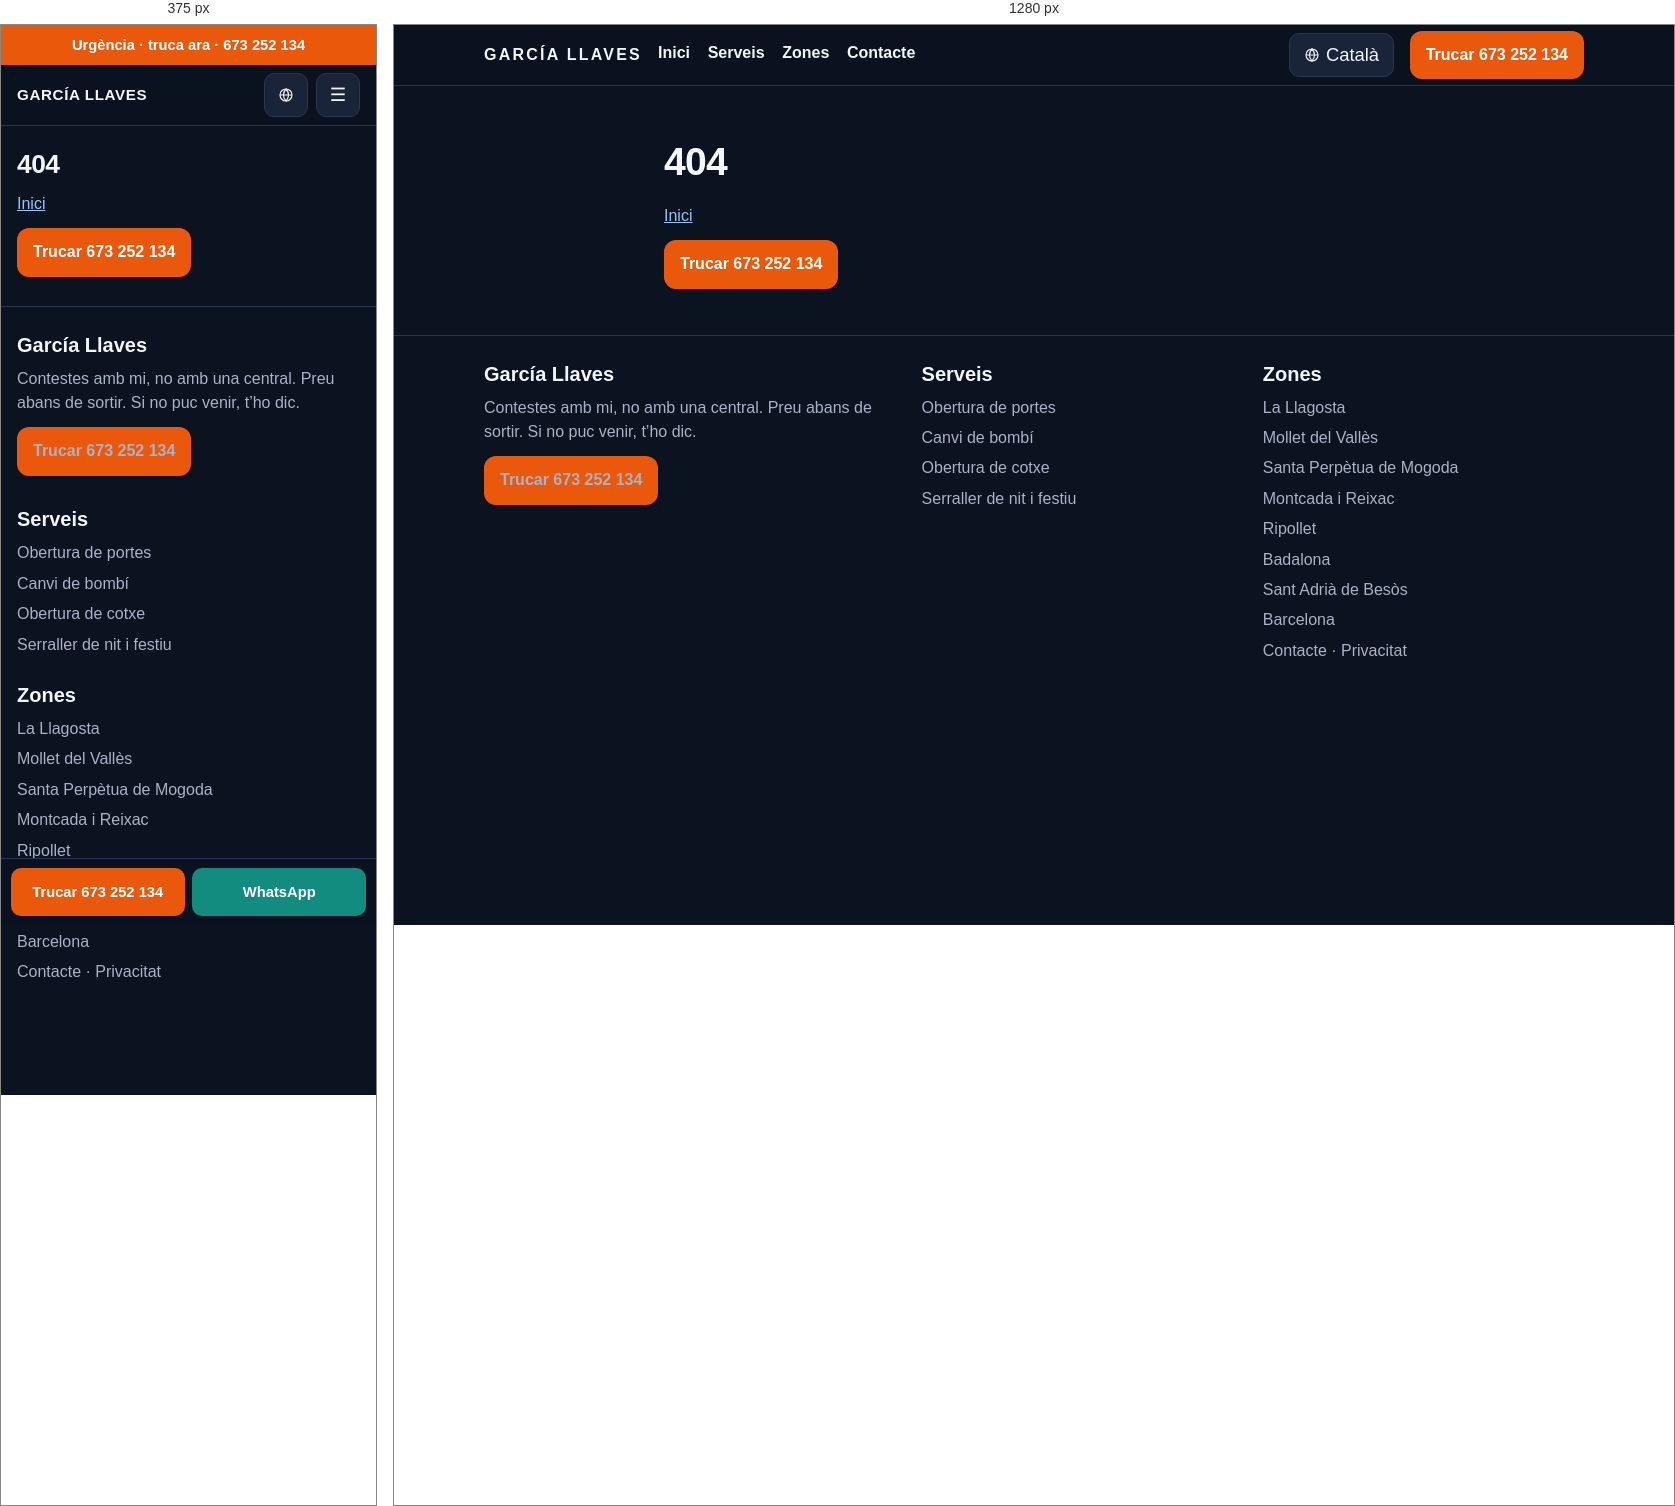
Rendered at 375 px and 1280 px, left to right.

<!-- file: 404.html -->
<!DOCTYPE html>
<html lang="ca-ES">
<head>
<meta charset="utf-8">
<meta name="viewport" content="width=device-width, initial-scale=1">
<title>404 | García Llaves</title>
<meta name="description" content="404">
<link rel="canonical" href="https://cerrajero-express-valles.vercel.app/ca/404">
<link rel="alternate" hreflang="es" href="https://cerrajero-express-valles.vercel.app/404">
<link rel="alternate" hreflang="ca" href="https://cerrajero-express-valles.vercel.app/ca/404">
<link rel="alternate" hreflang="en" href="https://cerrajero-express-valles.vercel.app/en/404">
<link rel="alternate" hreflang="x-default" href="https://cerrajero-express-valles.vercel.app/404">
<meta name="robots" content="noindex,follow">
<meta name="theme-color" content="#0b1220">
<meta property="og:locale" content="ca_ES">
<meta property="og:type" content="website">
<meta property="og:title" content="404 | García Llaves">
<meta property="og:description" content="404">
<meta property="og:url" content="https://cerrajero-express-valles.vercel.app/ca/404">
<meta property="og:site_name" content="García Llaves">
<link rel="icon" href="/assets/favicon.svg" type="image/svg+xml">
<link rel="stylesheet" href="/assets/styles.css">
<script type="application/ld+json">
{
  "@context": "https://schema.org",
  "@type": "Locksmith",
  "name": "García Llaves",
  "telephone": "+34673252134",
  "url": "https://cerrajero-express-valles.vercel.app/",
  "image": "https://cerrajero-express-valles.vercel.app/assets/favicon.svg",
  "areaServed": [
    {"@type": "City", "name": "La Llagosta"},
    {"@type": "City", "name": "Mollet del Vallès"},
    {"@type": "City", "name": "Santa Perpètua de Mogoda"},
    {"@type": "City", "name": "Montcada i Reixac"},
    {"@type": "City", "name": "Ripollet"},
    {"@type": "City", "name": "Badalona"},
    {"@type": "City", "name": "Sant Adrià de Besòs"},
    {"@type": "City", "name": "Barcelona"}
  ]
}
</script>
<script>
  window.va = window.va || function () { (window.vaq = window.vaq || []).push(arguments); };
</script>
<script defer src="/_vercel/insights/script.js"></script>
</head>
<body>
<a class="skip-link" href="#contenido">Salta al contingut</a>
<div class="urgent-bar"><a href="tel:+34673252134">Urgència · truca ara · 673 252 134</a></div>
<header class="site-header">
  <div class="container header-inner">
    <a class="logo" href="/ca/">GARCÍA LLAVES<span>673 252 134</span></a>
    <button class="nav-toggle" type="button" aria-label="Obre el menú" aria-expanded="false" aria-controls="menu">☰</button>
    <nav class="site-nav" id="menu" aria-label="Principal">
      <ul><li><a href="/ca/">Inici</a></li><li><a href="/ca/servicios">Serveis</a></li><li><a href="/ca/zonas">Zones</a></li><li><a href="/ca/contacto">Contacte</a></li></ul>
    </nav>
    <details class="lang-dd"><summary aria-label="Idioma"><svg viewBox="0 0 24 24" aria-hidden="true" width="16" height="16"><circle cx="12" cy="12" r="9" fill="none" stroke="currentColor" stroke-width="1.7"/><path d="M3 12h18M12 3c2.5 2.8 3.8 5.8 3.8 9s-1.3 6.2-3.8 9c-2.5-2.8-3.8-5.8-3.8-9s1.3-6.2 3.8-9z" fill="none" stroke="currentColor" stroke-width="1.7"/></svg><span>Català</span></summary><div class="lang-menu"><a href="/404" hreflang="es">Español</a><a href="/ca/404" hreflang="ca" aria-current="true">Català</a><a href="/en/404" hreflang="en">English</a></div></details>
    <a class="btn btn-cta header-cta" href="tel:+34673252134">Trucar 673 252 134</a>
  </div>
</header>
<main id="contenido" class="hero"><div class="container"><h1>404</h1><p><a href="/ca/">Inici</a></p><p><a class="btn btn-cta" href="tel:+34673252134">Trucar 673 252 134</a></p></div></main>
<footer class="site-footer">
  <div class="container footer-grid">
    <div>
      <h2>García Llaves</h2>
      <p>Contestes amb mi, no amb una central. Preu abans de sortir. Si no puc venir, t’ho dic.</p>
      <p><a class="btn btn-cta" href="tel:+34673252134">Trucar 673 252 134</a></p>
    </div>
    <div>
      <h2>Serveis</h2>
      <ul>
        <li><a href="/ca/servicios/apertura-de-puertas">Obertura de portes</a></li>
        <li><a href="/ca/servicios/cambio-de-bombin">Canvi de bombí</a></li>
        <li><a href="/ca/servicios/apertura-de-coches">Obertura de cotxe</a></li>
        <li><a href="/ca/servicios/cerrajero-noche-festivo">Serraller de nit i festiu</a></li>
      </ul>
    </div>
    <div>
      <h2>Zones</h2>
      <ul>
        <li><a href="/ca/zonas/la-llagosta">La Llagosta</a></li><li><a href="/ca/zonas/mollet-del-valles">Mollet del Vallès</a></li><li><a href="/ca/zonas/santa-perpetua-de-mogoda">Santa Perpètua de Mogoda</a></li><li><a href="/ca/zonas/montcada-i-reixac">Montcada i Reixac</a></li><li><a href="/ca/zonas/ripollet">Ripollet</a></li><li><a href="/ca/zonas/badalona">Badalona</a></li><li><a href="/ca/zonas/sant-adria-de-besos">Sant Adrià de Besòs</a></li><li><a href="/ca/zonas/barcelona">Barcelona</a></li>
      </ul>
      <p><a href="/ca/contacto">Contacte</a> · <a href="/ca/privacidad">Privacitat</a></p>
    </div>
  </div>
</footer>
<div class="sticky-call">
  <a class="btn btn-cta" href="tel:+34673252134">Trucar 673 252 134</a>
  <a class="btn btn-whatsapp" href="https://wa.me/34673252134?text=Hola%2C%20s%C3%B3c%20a%20La%20Llagosta.%20Pots%20venir%20i%20quant%20%C3%A9s%3F">WhatsApp</a>
</div>
<script src="/assets/main.js" defer></script>
</body>
</html>


/* @media block from styles.css */
@media (min-width: 800px) {
  .header-inner { gap: 1rem; }
  .logo { flex: 0 0 auto; font-size: 1rem; letter-spacing: .14em; }
  .logo span { display: block; letter-spacing: .08em; font-size: .68rem; color: var(--cta); font-weight: 650; margin-top: .15rem; }
  .nav-toggle { display: none; }
  .site-nav, .site-nav.open {
    display: block;
    position: static;
    order: 2;
    flex: 1 1 auto;
    background: none;
    border: 0;
    border-radius: 0;
    box-shadow: none;
    padding: 0;
  }
  .lang-dd { order: 3; flex: 0 0 auto; width: auto; height: auto; }
  .lang-btn, .lang-dd > summary { width: auto; height: 44px; padding: 0 .85rem; gap: .4rem; }
  .lang-btn span, .lang-dd > summary span {
    position: static;
    width: auto;
    height: auto;
    overflow: visible;
    clip: auto;
  }
  .site-nav ul { display: flex; gap: 1.1rem; align-items: center; }
  .site-nav a { padding: 0; border: 0; }
  .header-inner > a.header-cta { display: inline-flex; white-space: nowrap; }
  .hero-actions { flex-direction: row; }
  .hero-actions .btn { width: auto; }
  .rules { flex-direction: row; flex-wrap: wrap; }
  .grid-2 { grid-template-columns: 1fr 1fr; }
  .grid-zones { grid-template-columns: repeat(4, 1fr); }
  .steps { grid-template-columns: repeat(3, 1fr); }
  .footer-grid { grid-template-columns: 1.3fr 1fr 1fr; }
  .sticky-call { display: none; }
  .site-footer { padding-bottom: 1.6rem; }
}

/* @media block from styles.css */
@media (min-width: 800px) {
  .urgent-bar { display: none; }
  .site-header { top: 0; }
  .logo span { display: none; }
  .site-nav a { padding-bottom: .2rem; }
  .site-nav a[aria-current="page"] { box-shadow: inset 0 -2px 0 #ea580c; }
  .hero { padding: 3.2rem 0 2.2rem; }
  .hero-home .container {
    display: grid;
    grid-template-columns: minmax(0, 1.35fr) minmax(280px, .72fr);
    column-gap: 3rem;
    align-items: center;
  }
  .hero-home h1,
  .hero-home .lead,
  .hero-home .hero-actions { grid-column: 1; margin-top: 0; }
  .hero-home h1 { max-width: 11em; font-size: clamp(2.4rem, 4vw, 3.4rem); }
  .hero-home .lead { max-width: 36rem; font-size: 1.2rem; }
  .hero-home .rules {
    grid-column: 2;
    grid-row: 1 / span 3;
    flex-direction: column;
    align-self: center;
    justify-content: center;
    background: var(--surface);
    border: 1px solid var(--border);
    border-radius: 16px;
    padding: .4rem 1.1rem;
    margin: 0;
  }
  .hero-home .rules span {
    background: transparent;
    border: 0;
    border-bottom: 1px solid var(--border);
    border-radius: 0;
    padding: .95rem 0;
  }
  .hero-home .rules span:last-child { border-bottom: 0; }
  .hero:not(.hero-home) .container { width: min(100% - 4rem, 740px); }
  .section { padding: 2.6rem 0; }
  .card h2 a:hover { color: #fdba74; }
  .zone-chip:hover { color: #fff; }
}